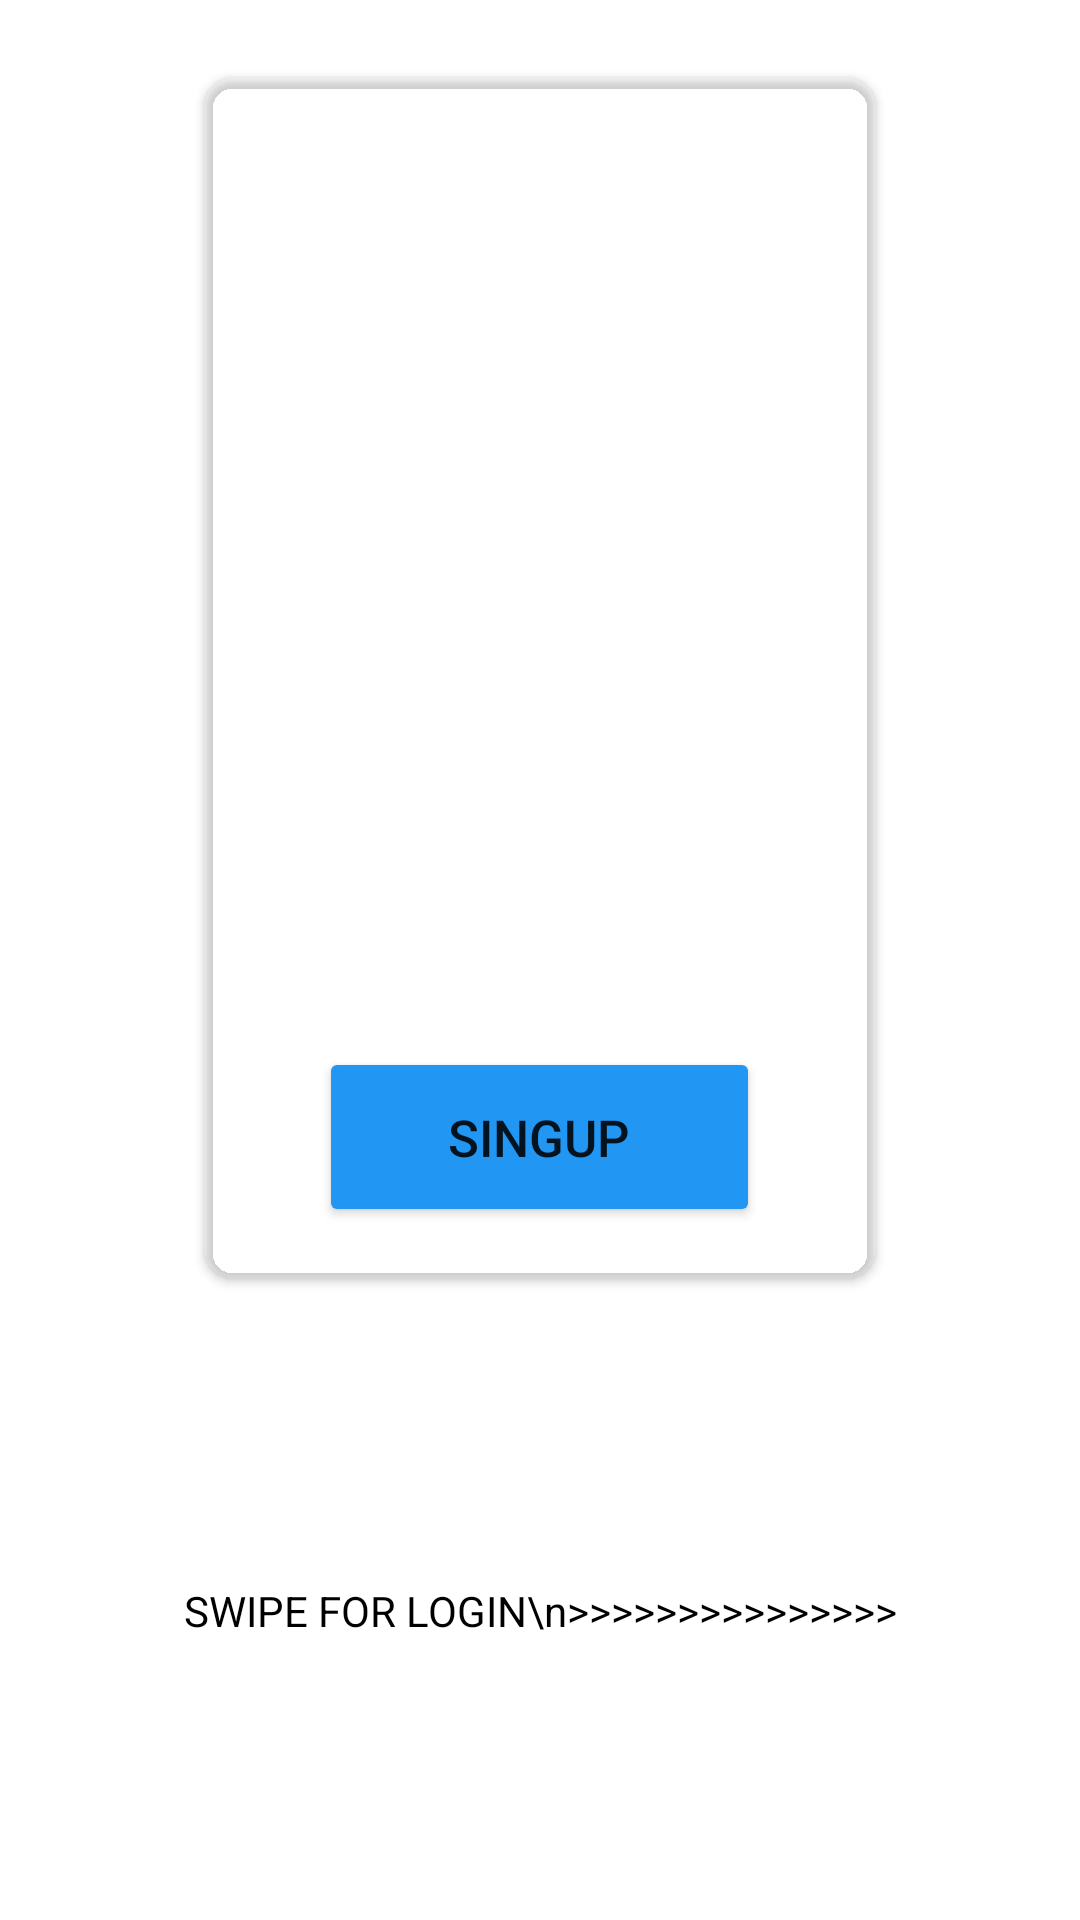

Layout XML and referenced resources for this Android screen:
<!-- AndroidManifest.xml: application theme Theme.TodoApp -->
<!-- res/layout/activity_signup.xml -->
<?xml version="1.0" encoding="utf-8"?>
<androidx.constraintlayout.widget.ConstraintLayout xmlns:android="http://schemas.android.com/apk/res/android"
    xmlns:app="http://schemas.android.com/apk/res-auto"
    xmlns:tools="http://schemas.android.com/tools"
    android:layout_width="match_parent"
    android:layout_height="match_parent"
    android:background="@drawable/signup"
    tools:context=".SignupActivity">

    <androidx.cardview.widget.CardView
        android:id="@+id/cardView3"
        android:layout_width="0dp"
        android:layout_height="400dp"
        android:layout_marginStart="68dp"
        android:layout_marginTop="100dp"
        android:layout_marginEnd="68dp"
        android:layout_marginBottom="214dp"
        app:cardBackgroundColor="@android:color/transparent"
        app:cardCornerRadius="10dp"
        app:layout_constraintBottom_toBottomOf="parent"
        app:layout_constraintEnd_toEndOf="parent"
        app:layout_constraintHorizontal_bias="1.0"
        app:layout_constraintStart_toStartOf="parent"
        app:layout_constraintTop_toTopOf="parent"
        app:layout_constraintVertical_bias="1.0">

        <LinearLayout
            android:layout_width="match_parent"
            android:layout_height="390dp"
            android:orientation="vertical">

            <LinearLayout
                android:layout_width="match_parent"
                android:layout_height="293dp"
                android:orientation="vertical">

                <TextView
                    android:id="@+id/signup_activity_title"
                    android:layout_width="match_parent"
                    android:layout_height="wrap_content"
                    android:layout_marginBottom="30dp"
                    android:gravity="center"
                    android:padding="10dp"
                    android:text="SIGN UP"
                    android:textColor="@color/white"
                    android:textSize="30sp"
                    android:textStyle="bold" />

                <EditText
                    android:id="@+id/login_activity_et_name"
                    android:layout_width="match_parent"
                    android:layout_height="57dp"
                    android:layout_marginLeft="20dp"
                    android:layout_marginRight="20dp"
                    android:layout_marginBottom="10dp"
                    android:background="@drawable/edit_text_border"
                    android:backgroundTint="#CCCBCB"
                    android:ems="10"
                    android:gravity="center|center_horizontal"
                    android:hapticFeedbackEnabled="false"
                    android:hint="Enter a username"
                    android:inputType="textPersonName"
                    android:padding="10dp"
                    android:textColor="@color/black"
                    android:textColorHint="@color/white" />


                <EditText
                    android:id="@+id/login_activity_et_password"
                    android:layout_width="match_parent"
                    android:layout_height="57dp"
                    android:layout_marginLeft="20dp"
                    android:layout_marginRight="20dp"
                    android:layout_marginBottom="10dp"
                    android:background="@drawable/edit_text_border"
                    android:backgroundTint="#CCCBCB"
                    android:ems="10"
                    android:gravity="center|center_horizontal"
                    android:hint="Enter a password"
                    android:inputType="textPersonName|textPassword"
                    android:padding="10dp"
                    android:textColor="@color/black"
                    android:textColorHint="@color/white" />


                <EditText
                    android:id="@+id/signup_activity_et_confirm_pass"
                    android:layout_width="match_parent"
                    android:layout_height="57dp"
                    android:layout_marginLeft="20dp"
                    android:layout_marginTop="0dp"
                    android:layout_marginRight="20dp"
                    android:layout_marginBottom="0dp"
                    android:background="@drawable/edit_text_border"
                    android:backgroundTint="#CCCBCB"
                    android:ems="10"
                    android:gravity="center|center_horizontal"
                    android:hint="Re-enter password"
                    android:inputType="textPassword"
                    android:padding="10dp"
                    android:textColor="@color/black"
                    android:textColorHint="@color/white" />

            </LinearLayout>

            <Button
                android:id="@+id/login_activity_btn_login"
                android:layout_width="147dp"
                android:layout_height="60dp"
                android:layout_gravity="center"
                android:layout_marginTop="30dp"
                android:backgroundTint="#2196F3"
                android:gravity="center"
                android:text="SINGUP"
                android:textSize="17sp" />

        </LinearLayout>

    </androidx.cardview.widget.CardView>


    <TextView
        android:id="@+id/login_activity_swipe_btn"
        android:layout_width="0dp"
        android:layout_height="0dp"
        android:layout_marginTop="8dp"
        android:gravity="center"
        android:text="SWIPE FOR LOGIN\n&gt;&gt;&gt;&gt;&gt;&gt;&gt;&gt;&gt;&gt;&gt;&gt;&gt;&gt;&gt;"
        android:textColor="@color/black"
        app:layout_constraintBottom_toBottomOf="parent"
        app:layout_constraintEnd_toEndOf="parent"
        app:layout_constraintStart_toStartOf="parent"
        app:layout_constraintTop_toBottomOf="@+id/cardView3" />

</androidx.constraintlayout.widget.ConstraintLayout>
<!-- resources referenced by this layout -->
<resources>
  <color name="black">#FF000000</color>
  <color name="white">#FFFFFFFF</color>
  <style name="Theme.TodoApp" parent="Theme.MaterialComponents.DayNight.NoActionBar">
          
          <item name="colorPrimary">#68caf0</item>
          <item name="popupTheme">@style/ThemeOverlay.AppCompat.Light</item>
          <item name="android:statusBarColor">#2196F3</item>
      </style>
</resources>
